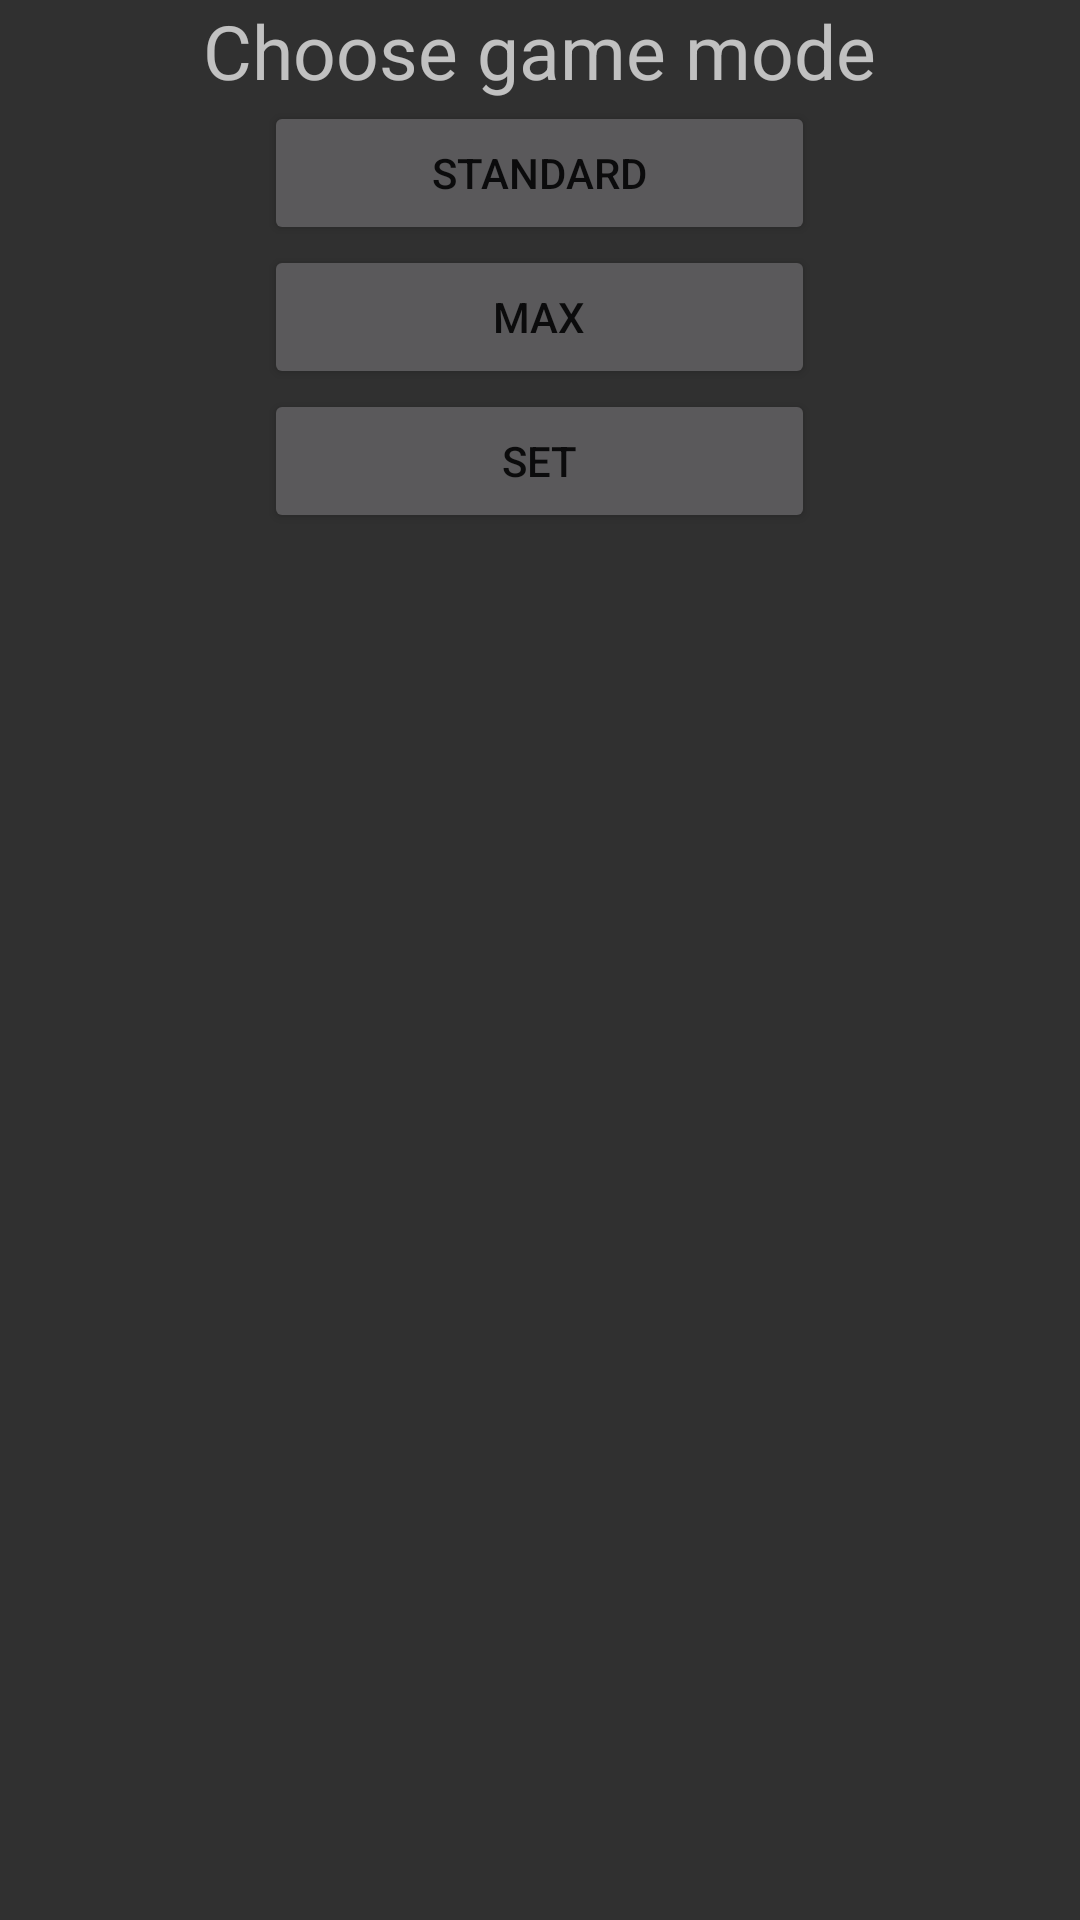

This screen was rendered from an Android layout file. Write that file and the resources it references.
<!-- AndroidManifest.xml: application theme Theme.CalculGraph -->
<!-- res/layout/dialog_game_mode.xml -->
<?xml version="1.0" encoding="utf-8"?>
<androidx.appcompat.widget.LinearLayoutCompat xmlns:android="http://schemas.android.com/apk/res/android"
    android:layout_width="wrap_content"
    android:layout_height="wrap_content"
    android:layout_gravity="center"
    android:orientation="vertical">

    <androidx.appcompat.widget.LinearLayoutCompat
        android:layout_width="match_parent"
        android:layout_height="wrap_content"
        android:gravity="center"
        android:orientation="horizontal">

        <TextView
            android:id="@+id/dial_text"
            android:layout_width="wrap_content"
            android:layout_height="wrap_content"
            android:text="@string/game_mode"
            android:textSize="25sp" />

    </androidx.appcompat.widget.LinearLayoutCompat>

    <androidx.appcompat.widget.LinearLayoutCompat
        android:layout_width="match_parent"
        android:layout_height="match_parent"
        android:orientation="horizontal">

        <Space
            android:layout_width="wrap_content"
            android:layout_height="wrap_content"
            android:layout_weight="1" />

        <androidx.appcompat.widget.LinearLayoutCompat
            android:layout_width="wrap_content"
            android:layout_height="wrap_content"
            android:gravity="center"
            android:orientation="vertical"
            android:layout_weight="1" >

            <Button
                android:id="@+id/standard"
                style="@style/TextAppearance.AppCompat.Widget.Button.Inverse"
                android:layout_width="match_parent"
                android:layout_height="wrap_content"
                android:text="@string/standard" />

            <Button
                android:id="@+id/max"
                style="@style/TextAppearance.AppCompat.Widget.Button.Inverse"
                android:layout_width="match_parent"
                android:layout_height="wrap_content"
                android:text="@string/max" />

            <Button
                android:id="@+id/set"
                style="@style/TextAppearance.AppCompat.Widget.Button.Inverse"
                android:layout_width="match_parent"
                android:layout_height="wrap_content"
                android:text="@string/set" />

        </androidx.appcompat.widget.LinearLayoutCompat>

        <Space
            android:layout_width="wrap_content"
            android:layout_height="wrap_content"
            android:layout_weight="1" />
    </androidx.appcompat.widget.LinearLayoutCompat>

</androidx.appcompat.widget.LinearLayoutCompat>
<!-- resources referenced by this layout -->
<resources>
  <string name="game_mode">Choose game mode</string>
  <string name="max">max</string>
  <string name="set">set</string>
  <string name="standard">standard</string>
  <style name="Theme.CalculGraph" parent="Theme.AppCompat.NoActionBar">
          <item name="colorPrimary">@color/white</item>
      </style>
  <color name="white">#FFFFFFFF</color>
</resources>
